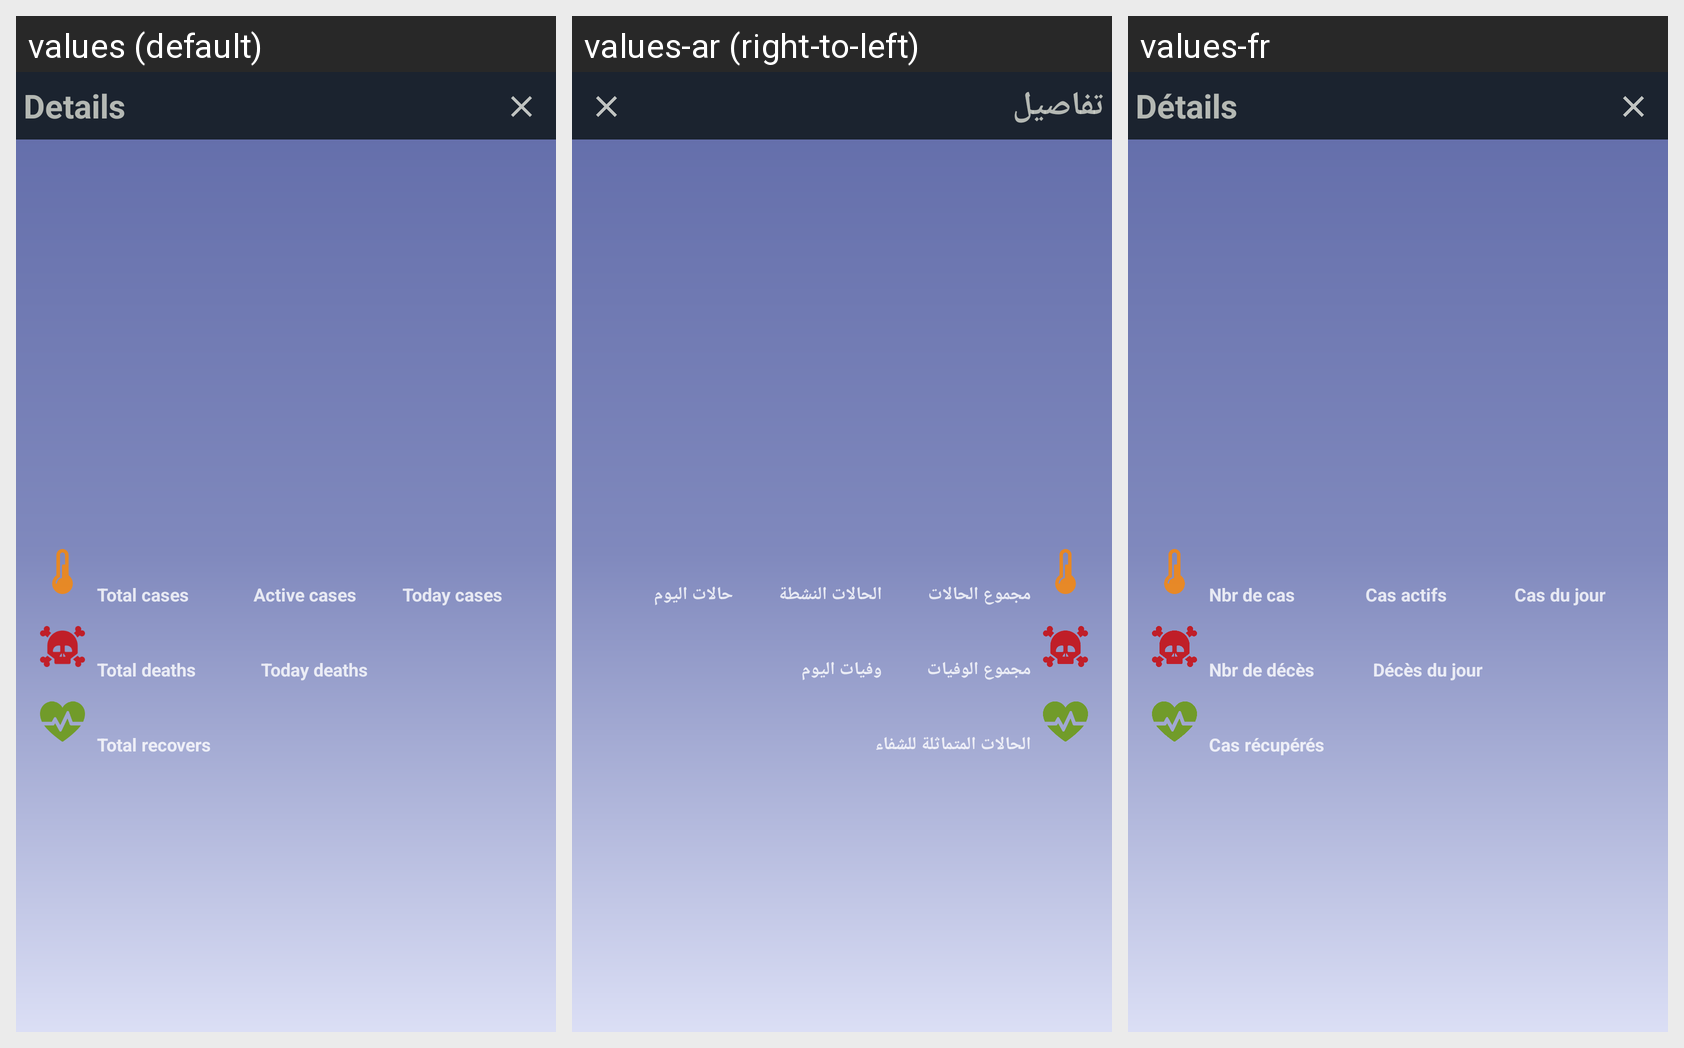

The Android screen above is rendered under several locales of the same app. Produce the string resources it draws, with the default and per-locale values.
Android screen res/layout/detail_dialog.xml rendered under 3 locales, left to right: values (default), values-ar (right-to-left), values-fr. Device: Nexus 5 (rendered at 1080×1920; each locale shown at half size, 540×960, under a caption strip naming it); theme AppTheme.MainActivity.
Strings drawn on this screen, with the default value and each locale's value (text and hints the layout hard-codes, and strings that could not be matched under every locale, appear in the picture but are not listed):

details
  values: Details
  values-ar: تفاصيل
  values-fr: Détails

total_cases_title
  values: Total cases
  values-ar: مجموع الحالات
  values-fr: Nbr de cas

active_cases_title
  values: Active cases
  values-ar: الحالات النشطة
  values-fr: Cas actifs

today_cases_title
  values: Today cases
  values-ar: حالات اليوم
  values-fr: Cas du jour

total_death_title
  values: Total deaths
  values-ar: مجموع الوفيات
  values-fr: Nbr de décès

today_death_title
  values: Today deaths
  values-ar: وفيات اليوم
  values-fr: Décès du jour

total_recover_title
  values: Total recovers
  values-ar: الحالات المتماثلة للشفاء
  values-fr: Cas récupérés
